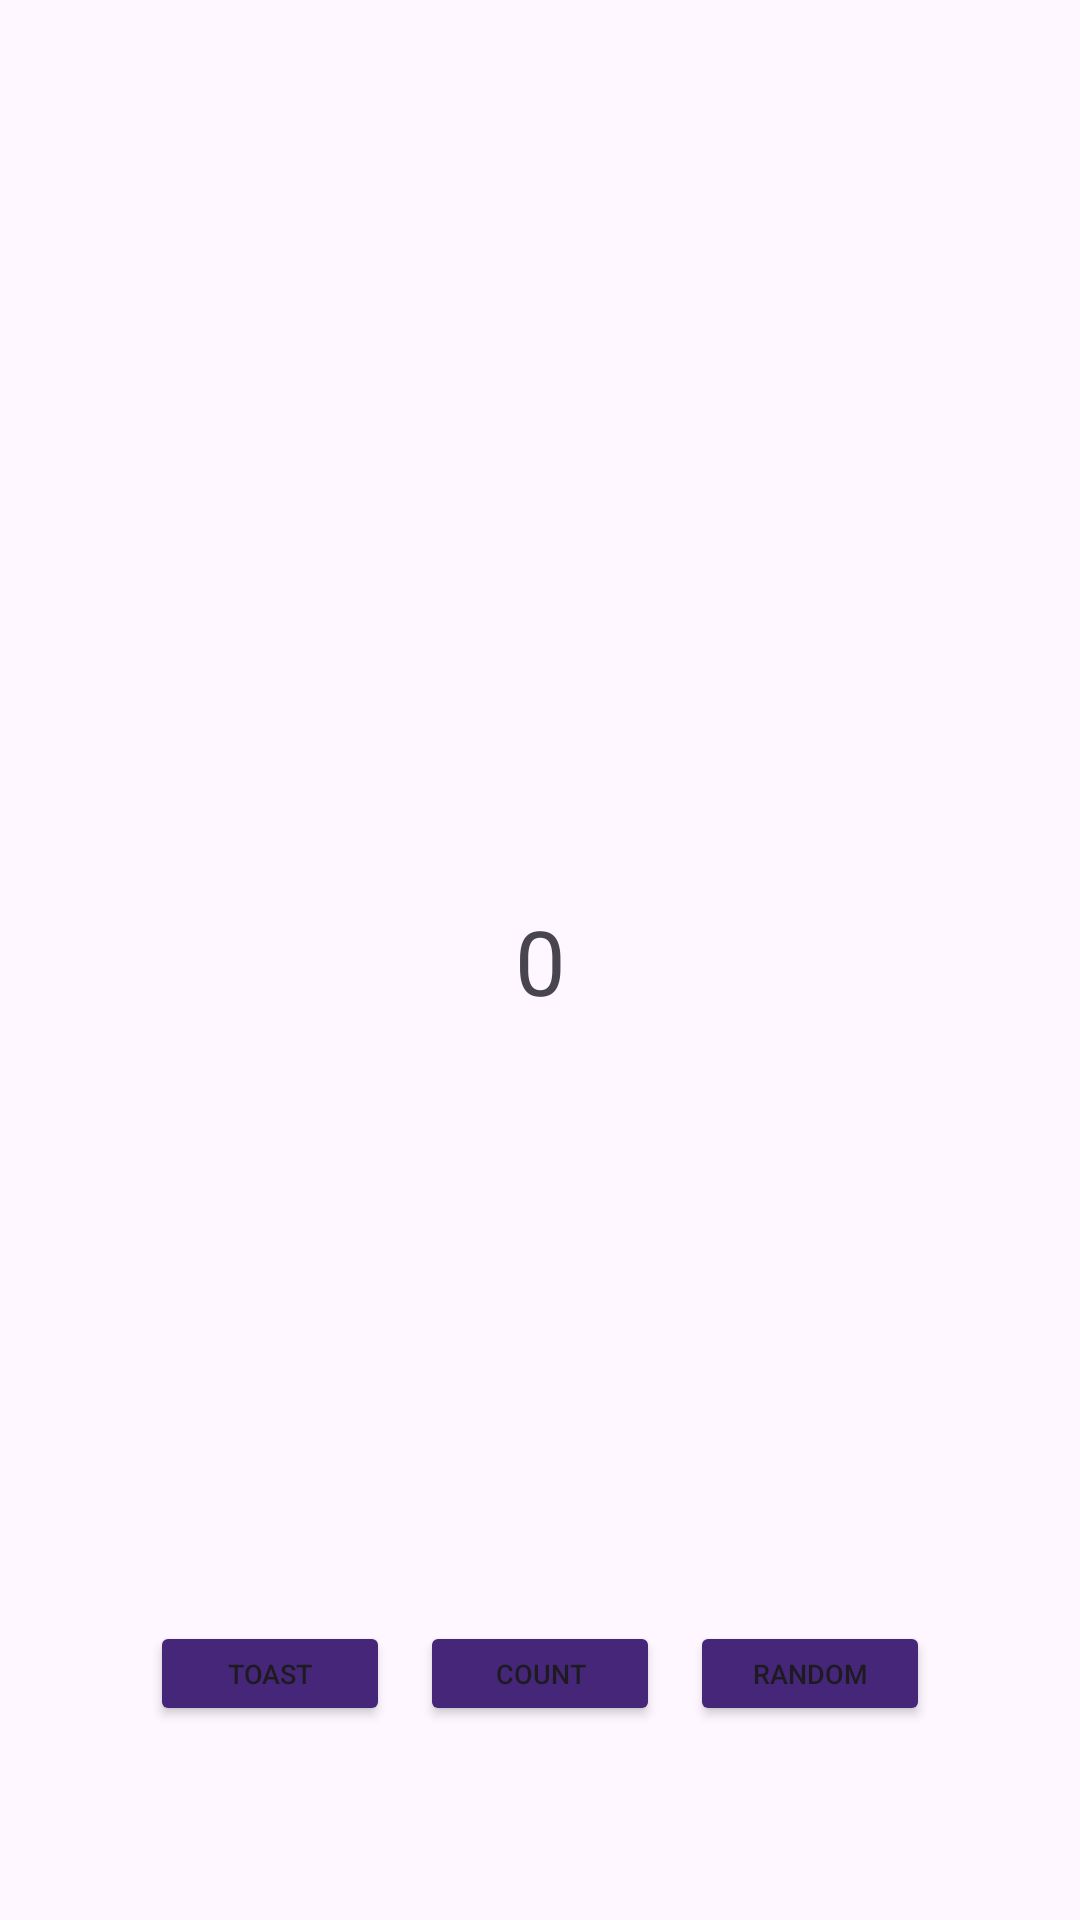

Produce the Android XML layout that renders to this screen, including the resource entries it uses.
<!-- AndroidManifest.xml: application theme Theme.BCSD_Android_20251 -->
<!-- res/layout/activity_second.xml -->
<?xml version="1.0" encoding="utf-8"?>
<androidx.constraintlayout.widget.ConstraintLayout xmlns:android="http://schemas.android.com/apk/res/android"
    xmlns:app="http://schemas.android.com/apk/res-auto"
    xmlns:tools="http://schemas.android.com/tools"
    android:id="@+id/main"
    android:layout_width="match_parent"
    android:layout_height="match_parent"

    tools:context=".MainActivity">

    <TextView
        android:id="@+id/textView"
        android:layout_width="wrap_content"
        android:layout_height="wrap_content"
        android:text="0"
        android:textSize="30sp"
        app:layout_constraintEnd_toEndOf="parent"
        app:layout_constraintStart_toStartOf="parent"
        app:layout_constraintTop_toTopOf="parent"
        android:layout_marginTop="300dp"/>


    <Button
        android:id="@+id/button_count"
        android:layout_width="80dp"
        android:layout_height="35dp"
        android:text="COUNT"
        android:textSize="9dp"
        android:backgroundTint="@color/puple"
        app:layout_constraintTop_toBottomOf="@+id/textView"
        android:layout_marginTop="200dp"
        app:layout_constraintStart_toStartOf="parent"
        app:layout_constraintEnd_toEndOf="parent"/>

    <Button
        android:id="@+id/button_toast"
        android:layout_width="80dp"
        android:layout_height="35dp"
        android:text="TOAST"
        android:textSize="9dp"
        android:backgroundTint="@color/puple"
        app:layout_constraintTop_toBottomOf="@+id/textView"
        android:layout_marginTop="200dp"
        android:layout_marginEnd="180dp"
        app:layout_constraintStart_toStartOf="parent"
        app:layout_constraintEnd_toEndOf="parent"/>

    <Button
        android:id="@+id/button_random"
        android:layout_width="80dp"
        android:layout_height="35dp"
        android:text="RANDOM"
        android:textSize="9dp"
        android:backgroundTint="@color/puple"
        app:layout_constraintTop_toBottomOf="@+id/textView"
        android:layout_marginTop="200dp"
        android:layout_marginStart="180dp"
        app:layout_constraintStart_toStartOf="parent"
        app:layout_constraintEnd_toEndOf="parent"/>


</androidx.constraintlayout.widget.ConstraintLayout>
<!-- resources referenced by this layout -->
<resources>
  <color name="puple">#462679</color>
  <style name="Theme.BCSD_Android_20251" parent="Base.Theme.BCSD_Android_20251" />
  <style name="Base.Theme.BCSD_Android_20251" parent="Theme.Material3.DayNight.NoActionBar">
          
          
      </style>
</resources>
